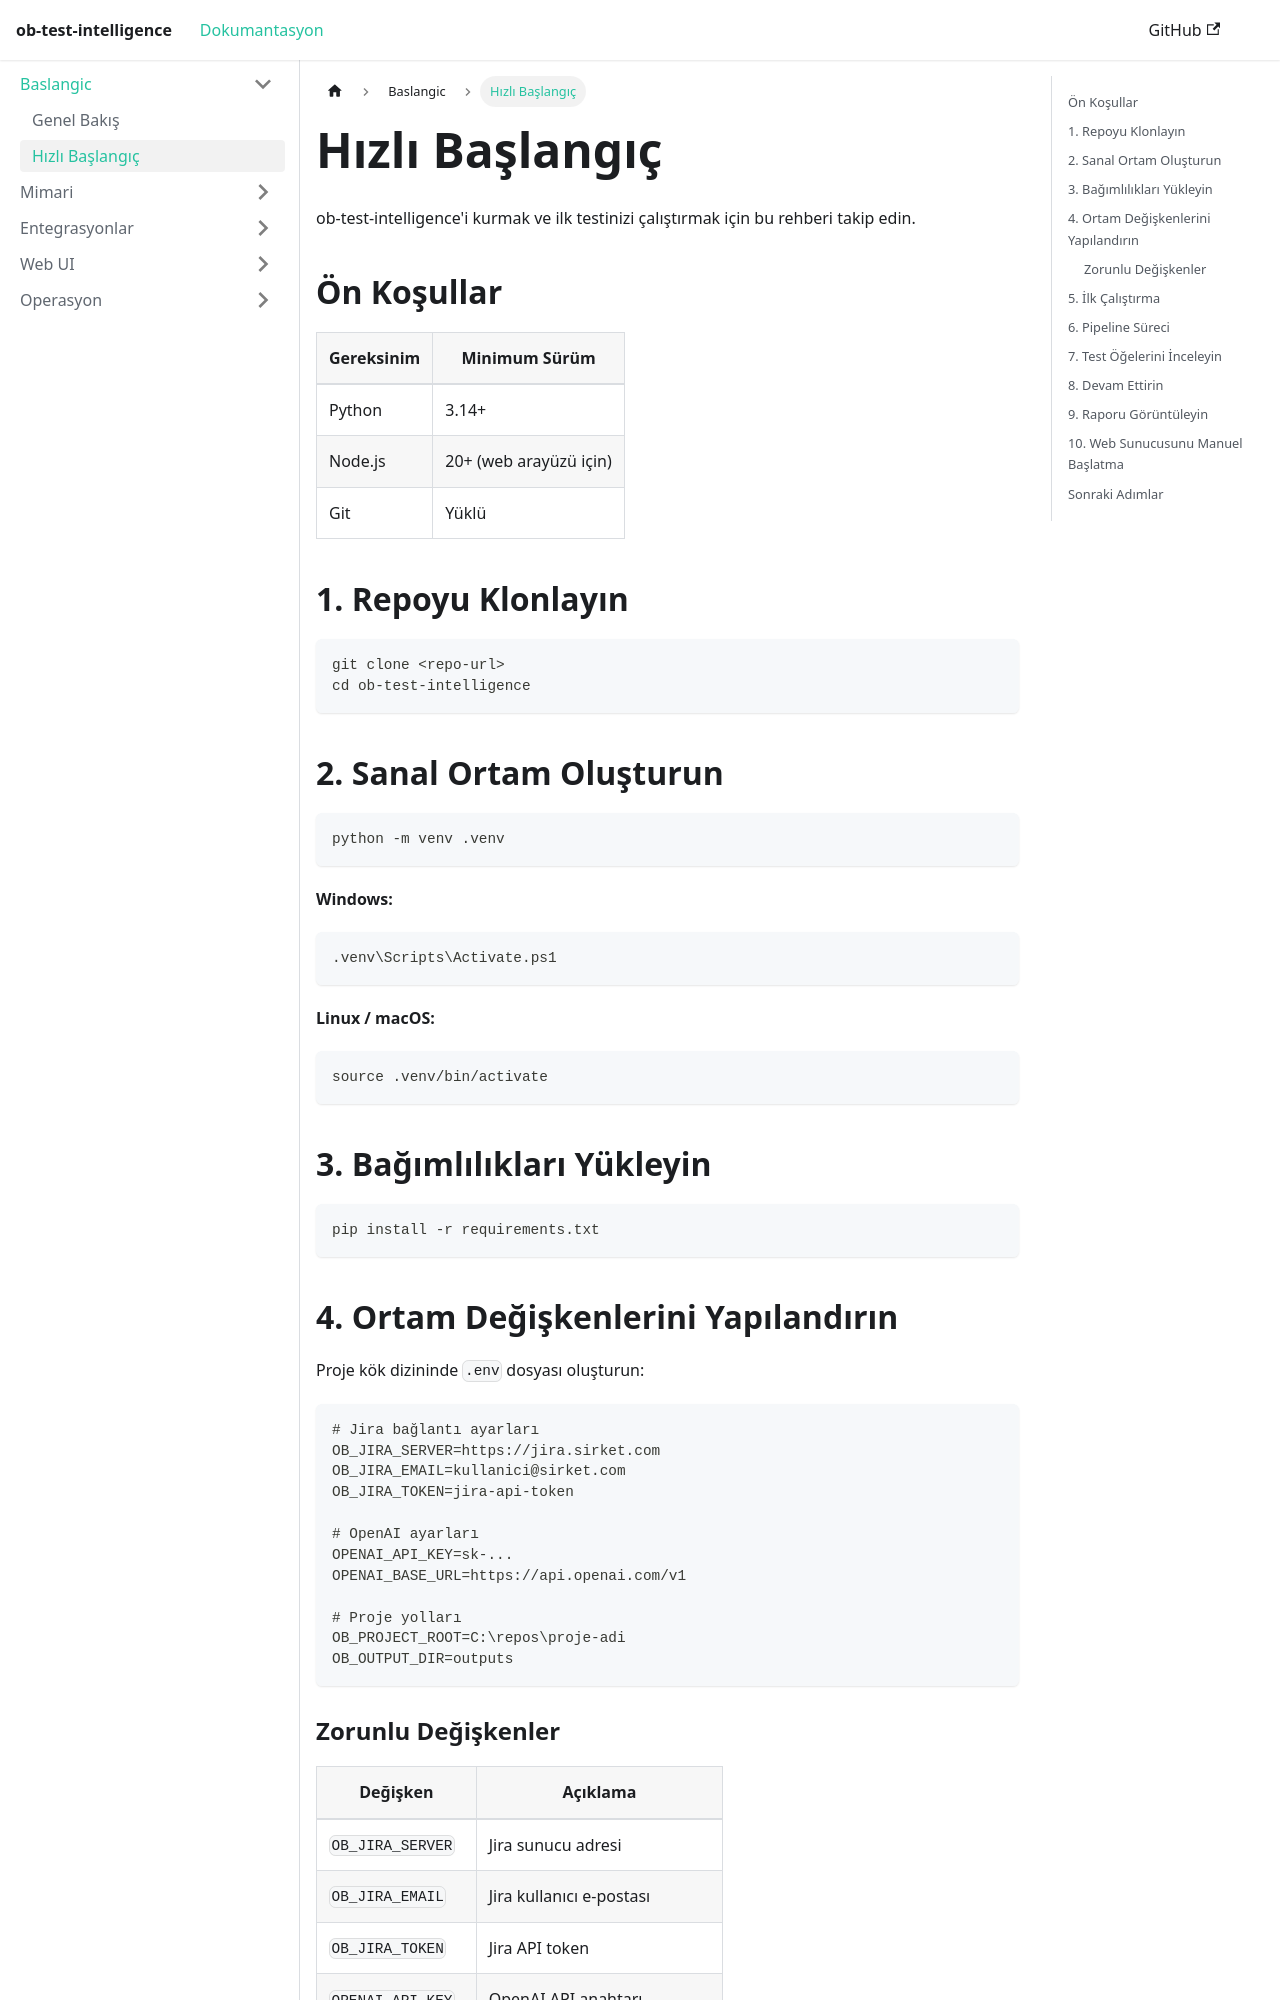

repository: taylanekinkara/ob-test-intelligence · page: docs/quick-start/index.html · generator: docusaurus

---
sidebar_position: 2
title: "Hızlı Başlangıç"
---

# Hızlı Başlangıç

ob-test-intelligence'i kurmak ve ilk testinizi çalıştırmak için bu rehberi takip edin.

## Ön Koşullar

| Gereksinim | Minimum Sürüm |
|------------|---------------|
| Python | 3.14+ |
| Node.js | 20+ (web arayüzü için) |
| Git | Yüklü |

## 1. Repoyu Klonlayın

```bash
git clone <repo-url>
cd ob-test-intelligence
```

## 2. Sanal Ortam Oluşturun

```bash
python -m venv .venv
```

**Windows:**

```powershell
.venv\Scripts\Activate.ps1
```

**Linux / macOS:**

```bash
source .venv/bin/activate
```

## 3. Bağımlılıkları Yükleyin

```bash
pip install -r requirements.txt
```

## 4. Ortam Değişkenlerini Yapılandırın

Proje kök dizininde `.env` dosyası oluşturun:

```env
# Jira bağlantı ayarları
OB_JIRA_SERVER=https://jira.sirket.com
OB_JIRA_EMAIL=kullanici@sirket.com
OB_JIRA_TOKEN=jira-api-token

# OpenAI ayarları
OPENAI_API_KEY=sk-...
OPENAI_BASE_URL=https://api.openai.com/v1

# Proje yolları
OB_PROJECT_ROOT=C:\repos\proje-adi
OB_OUTPUT_DIR=outputs
```

### Zorunlu Değişkenler

| Değişken | Açıklama |
|----------|----------|
| `OB_JIRA_SERVER` | Jira sunucu adresi |
| `OB_JIRA_EMAIL` | Jira kullanıcı e-postası |
| `OB_JIRA_TOKEN` | Jira API token |
| `OPENAI_API_KEY` | OpenAI API anahtarı |
| `OPENAI_BASE_URL` | OpenAI uyumlu API base URL |
